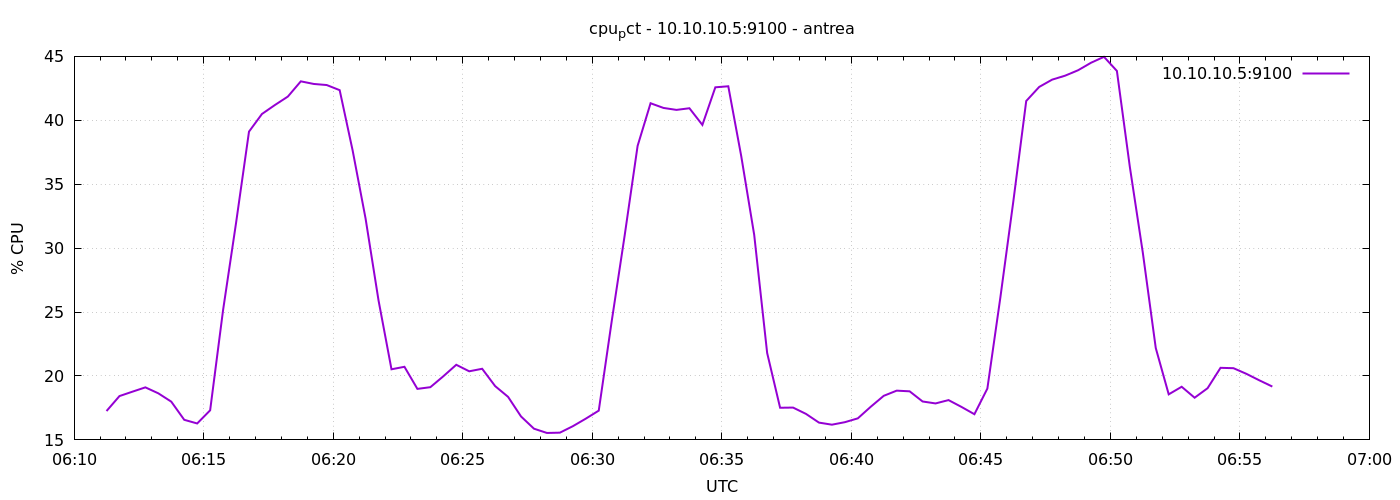

The file beside this chart, header and first rows:
1777961475	17.25714285713843
1777961505	18.43
1777961535	18.77
1777961565	19.11
1777961595	18.64
1777961625	17.99
1777961655	16.57
1777961685	16.29
1777961715	17.31
1777961745	25.16
1777961775	31.97
1777961805	39.11
1777961835	40.5
1777961865	41.2
1777961895	41.86
1777961925	43.05
1777961955	42.84
1777961985	42.76
1777962015	42.36
1777962045	37.64
1777962075	32.31
1777962105	25.91
1777962135	20.52
1777962165	20.72
1777962195	18.99
1777962225	19.12
1777962255	19.98
1777962285	20.88
1777962315	20.37
1777962345	20.56
1777962375	19.21
1777962405	18.37
1777962435	16.83
1777962465	15.88
1777962495	15.54
1777962525	15.57
1777962555	16.07
1777962585	16.66
1777962615	17.29
1777962645	24.28
1777962675	30.99
1777962705	38
1777962735	41.33
1777962765	40.97
1777962795	40.81
1777962825	40.94
1777962855	39.64
1777962885	42.58
1777962915	42.66
1777962945	37.2
1777962975	31.04
1777963005	21.8
1777963035	17.51
1777963065	17.53
1777963095	17.03
1777963125	16.35
1777963155	16.19
1777963185	16.39
1777963215	16.69
1777963245	17.6
1777963275	18.45
... 30 more rows
